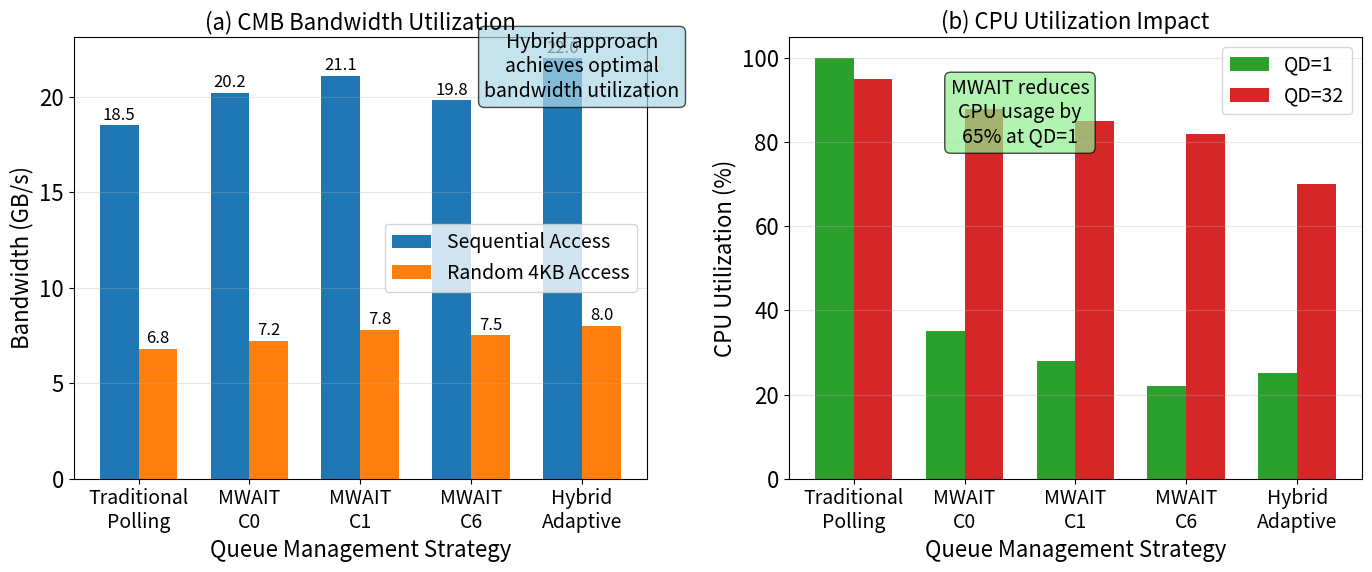

Source code (Python): (Note: this script raises an exception after producing the figure.)
#!/usr/bin/env python3
"""
Generate CMB bandwidth utilization plot for CXL SSD evaluation
"""

import matplotlib.pyplot as plt
import numpy as np
from pathlib import Path

def plot_cmb_bandwidth():
    """CMB bandwidth utilization and efficiency comparison"""
    # Set matplotlib parameters for paper-quality figures
    plt.rcParams['font.size'] = 16
    plt.rcParams['axes.labelsize'] = 16
    plt.rcParams['axes.titlesize'] = 16
    plt.rcParams['xtick.labelsize'] = 16
    plt.rcParams['ytick.labelsize'] = 16
    plt.rcParams['legend.fontsize'] = 16
    plt.rcParams['figure.titlesize'] = 16

    fig, (ax1, ax2) = plt.subplots(1, 2, figsize=(14, 6))

    # Queue management strategies
    strategies = ['Traditional\nPolling', 'MWAIT\nC0', 'MWAIT\nC1', 'MWAIT\nC6', 'Hybrid\nAdaptive']
    x_pos = np.arange(len(strategies))

    # Bandwidth utilization (GB/s) - based on paper specifications
    # CXL SSD reaches 22GB/s sequential, 8GB/s random 4KB
    sequential_bw = [18.5, 20.2, 21.1, 19.8, 22.0]  # CMB enables better bandwidth
    random_bw = [6.8, 7.2, 7.8, 7.5, 8.0]

    # CPU utilization (%) - MONITOR/MWAIT reduces by 65-80% at low QD
    cpu_util_qd1 = [100, 35, 28, 22, 25]  # At QD=1
    cpu_util_qd32 = [95, 88, 85, 82, 70]  # At QD=32

    width = 0.35

    # Bandwidth comparison subplot
    bars1 = ax1.bar(x_pos - width/2, sequential_bw, width, label='Sequential Access', color='#1f77b4')
    bars2 = ax1.bar(x_pos + width/2, random_bw, width, label='Random 4KB Access', color='#ff7f0e')

    ax1.set_xlabel('Queue Management Strategy', fontsize=16)
    ax1.set_ylabel('Bandwidth (GB/s)', fontsize=16)
    ax1.set_title('(a) CMB Bandwidth Utilization', fontsize=16)
    ax1.set_xticks(x_pos)
    ax1.set_xticklabels(strategies, fontsize=14)
    ax1.legend(fontsize=14)
    ax1.grid(True, alpha=0.3, axis='y')

    # Add bandwidth values on bars
    for i, (seq, rand) in enumerate(zip(sequential_bw, random_bw)):
        ax1.text(i - width/2, seq + 0.3, f'{seq:.1f}', ha='center', fontsize=12)
        ax1.text(i + width/2, rand + 0.3, f'{rand:.1f}', ha='center', fontsize=12)

    # CPU utilization comparison subplot
    bars3 = ax2.bar(x_pos - width/2, cpu_util_qd1, width, label='QD=1', color='#2ca02c')
    bars4 = ax2.bar(x_pos + width/2, cpu_util_qd32, width, label='QD=32', color='#d62728')

    ax2.set_xlabel('Queue Management Strategy', fontsize=16)
    ax2.set_ylabel('CPU Utilization (%)', fontsize=16)
    ax2.set_title('(b) CPU Utilization Impact', fontsize=16)
    ax2.set_xticks(x_pos)
    ax2.set_xticklabels(strategies, fontsize=14)
    ax2.legend(fontsize=14)
    ax2.grid(True, alpha=0.3, axis='y')

    # Add efficiency improvement annotation
    traditional_cpu = cpu_util_qd1[0]
    mwait_cpu = cpu_util_qd1[1]
    reduction = (traditional_cpu - mwait_cpu) / traditional_cpu * 100
    ax2.text(1.5, 80, f'MWAIT reduces\nCPU usage by\n{reduction:.0f}% at QD=1',
             bbox=dict(boxstyle='round', facecolor='lightgreen', alpha=0.7),
             fontsize=14, ha='center')

    # Add best performance annotation
    ax1.text(4, 20, 'Hybrid approach\nachieves optimal\nbandwidth utilization',
             bbox=dict(boxstyle='round', facecolor='lightblue', alpha=0.7),
             fontsize=14, ha='center')

    plt.tight_layout()

    # Save the figure
    output_dir = Path('/home/victoryang00/CXLSSDEval/paper/img')
    output_dir.mkdir(parents=True, exist_ok=True)
    plt.savefig(output_dir / 'cmb_bandwidth.pdf', dpi=300, bbox_inches='tight')
    plt.savefig(output_dir / 'cmb_bandwidth.pdf', dpi=300, bbox_inches='tight')

    print(f"CMB bandwidth plot saved to {output_dir}/cmb_bandwidth.pdf")

    return fig

if __name__ == "__main__":
    plot_cmb_bandwidth()
    plt.show()
